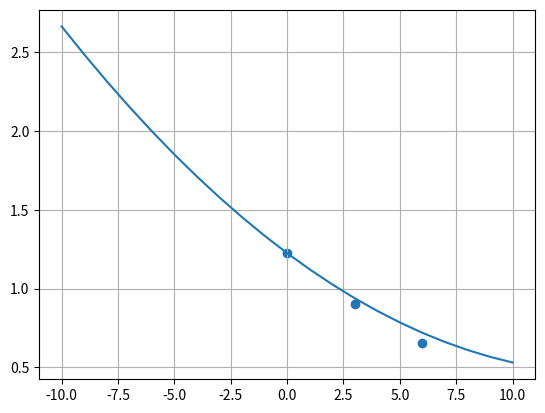

This figure's Python source:
import numpy as np
import matplotlib.pyplot as plt


def polynomial(x, y):
    n = np.shape(x)[0]  # "wysokość" piramidy
    piramida = np.zeros([n, n])  # stworzenie pola do piramidy

    # wpisanie w piramidę wartości y w 1 kolumnie
    for i in range(np.shape(piramida)[1]):
        piramida[i][0] = y[i]

    for j in range(1, n):
        for i in range(n - j):
            licznik = (piramida[i + 1][j - 1] - piramida[i][j - 1])
            mianownik = (x[i + j] - x[i])
            piramida[i][j] = licznik / mianownik
    return piramida[0]  # zwróć tylko 1 wiersz, w którym sa wyniki


def plot_function(x_list, function):    # Funkcja do rysowania funkcji
    y_list = []

    for j in range(len(x_list)):
        y_list.append(0)

        for i in range(len(function)):
            y_list[j] += function[i] * x_list[j] ** i

    plt.plot(x_list, y_list)
    plt.grid()


def print_values(result):

    m = len(result)
    result = result[::-1]
    print("y = ", end='')

    for i in range(m):

        if result[i] < 0 or i == 0:
            if i == m-1:
                print(f"{result[i]} ", end='')
            else:
                print(f"{result[i]}x^{m-i-1} ", end='')
        else:
            if i == m-1:
                print(f"+{result[i]} ", end='')
            else:
                print(f"+{result[i]}x^{m-i-1} ", end='')


x = np.array([0, 3, 6])
y = np.array([1.225, 0.905, 0.652])
x_range = np.arange(-10, 11)

wynik = polynomial(x, y)
print_values(wynik)
plot_function(x_range, wynik)
plt.scatter(x, y)

plt.show()


